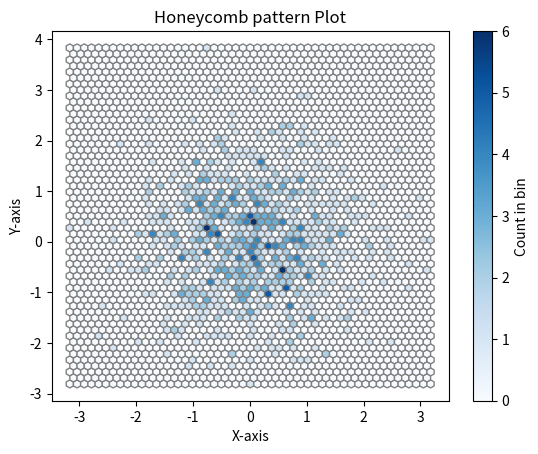

The script that saved this image:
import numpy as np
import matplotlib.pyplot as plt

x = np.random.randn(1000)
y = np.random.randn(1000)

plt.hexbin(x, y, gridsize=50, cmap='Blues',edgecolors='grey')
plt.colorbar(label='Count in bin')

plt.title('Honeycomb pattern Plot')
plt.xlabel('X-axis')
plt.ylabel('Y-axis')

plt.show ()
# This code generates a honeycomb pattern plot using hexagonal binning in matplotlib.